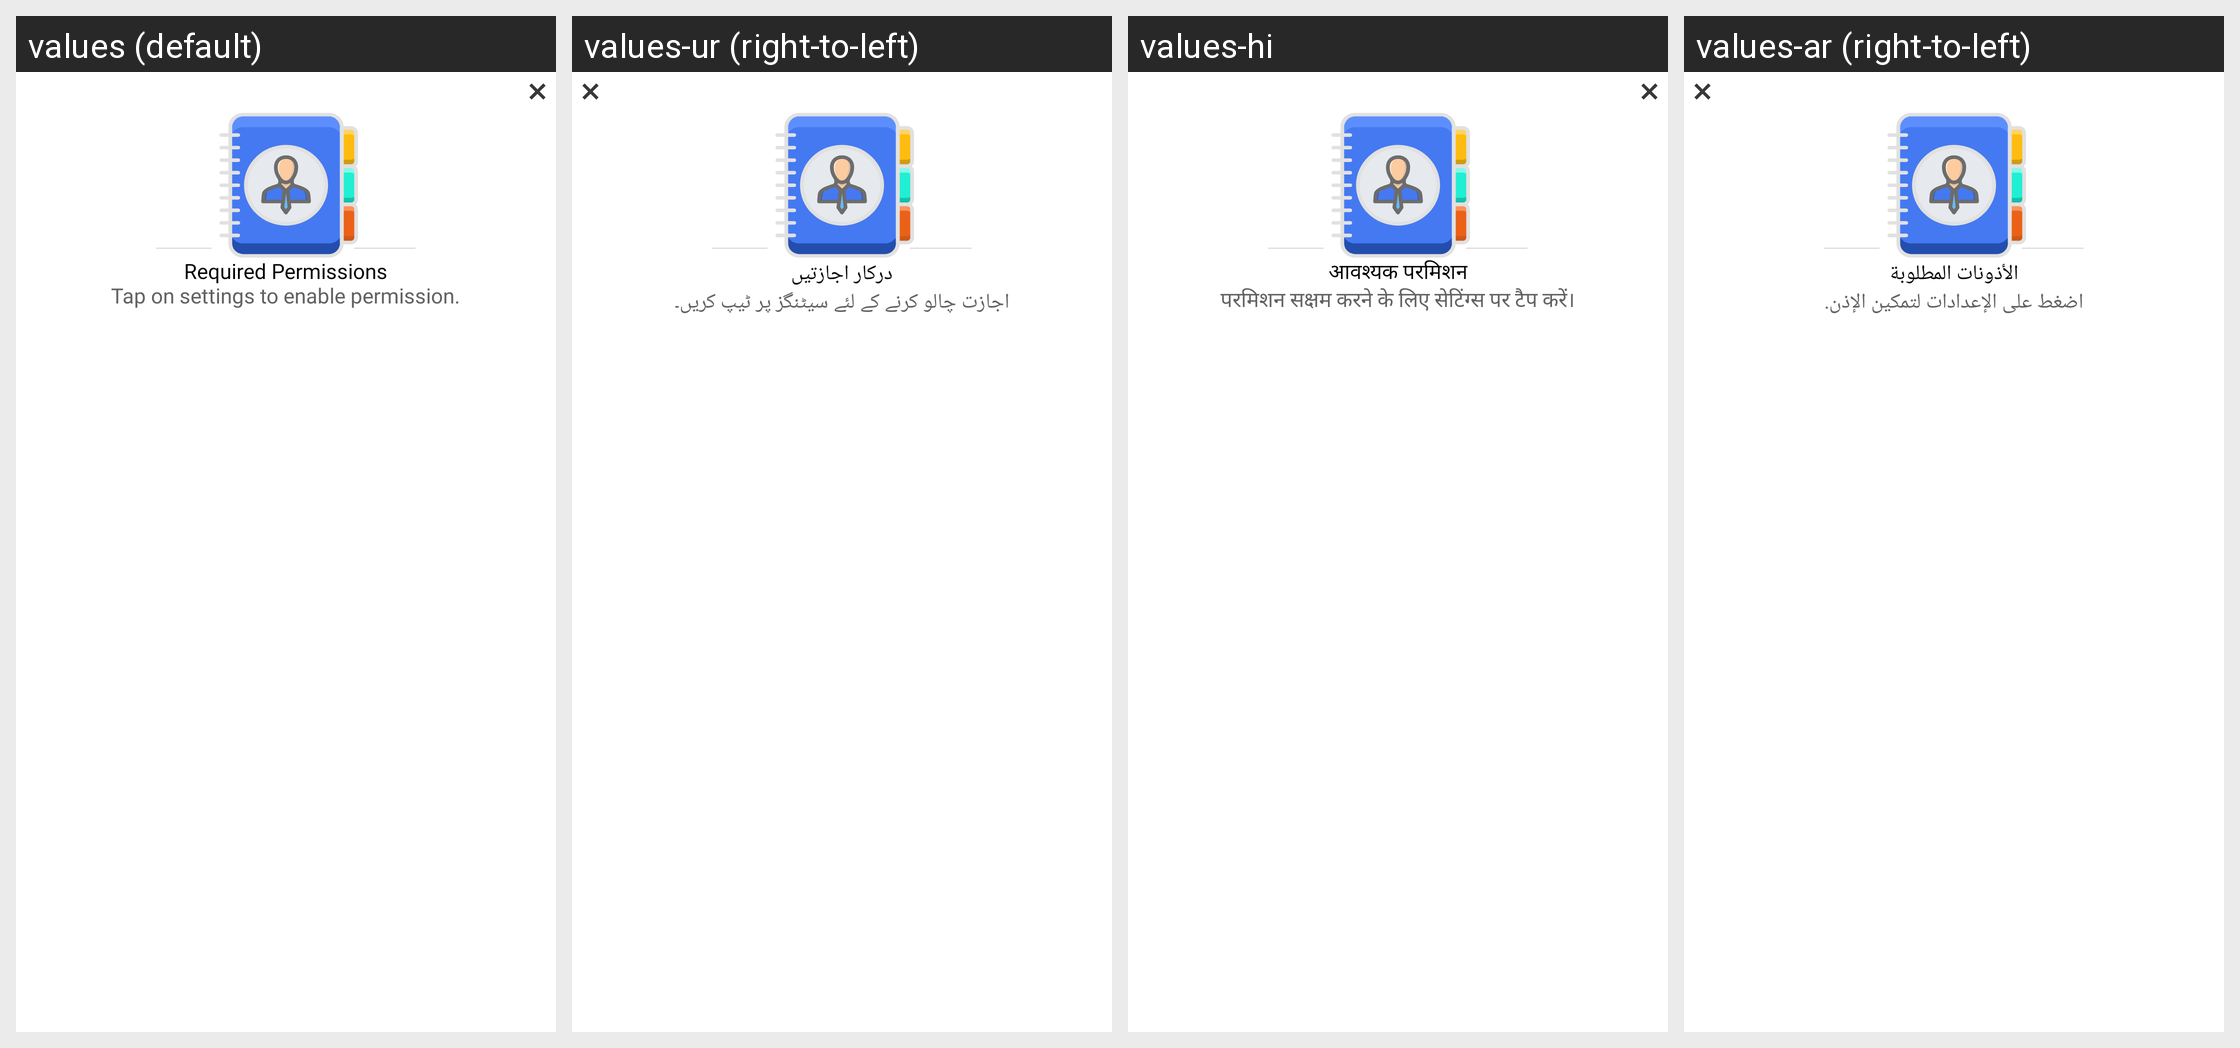

Here is an Android app screen in its default locale and in the app's own translations. Write out the translated-string differences for the strings that appear on this screen.
Android screen res/layout/permission_denied_dialog.xml rendered under 4 locales, left to right: values (default), values-ur (right-to-left), values-hi, values-ar (right-to-left). Device: Nexus 5 (rendered at 1080×1920; each locale shown at half size, 540×960, under a caption strip naming it); theme Theme.SmartSwitch.
Other locales in the repository, not shown: values-de, values-es, values-fr, values-it.
Strings drawn on this screen, with the default value and each locale's value (text and hints the layout hard-codes, and strings that could not be matched under every locale, appear in the picture but are not listed):

required_permissions
  values: Required Permissions
  values-ur: درکار اجازتیں
  values-hi: आवश्यक परमिशन
  values-ar: الأذونات المطلوبة

tap_on_settings_to_enable_permission
  values: Tap on settings to enable permission.
  values-ur: اجازت چالو کرنے کے لئے سیٹنگز پر ٹیپ کریں۔
  values-hi: परमिशन सक्षम करने के लिए सेटिंग्स पर टैप करें।
  values-ar: اضغط على الإعدادات لتمكين الإذن.
